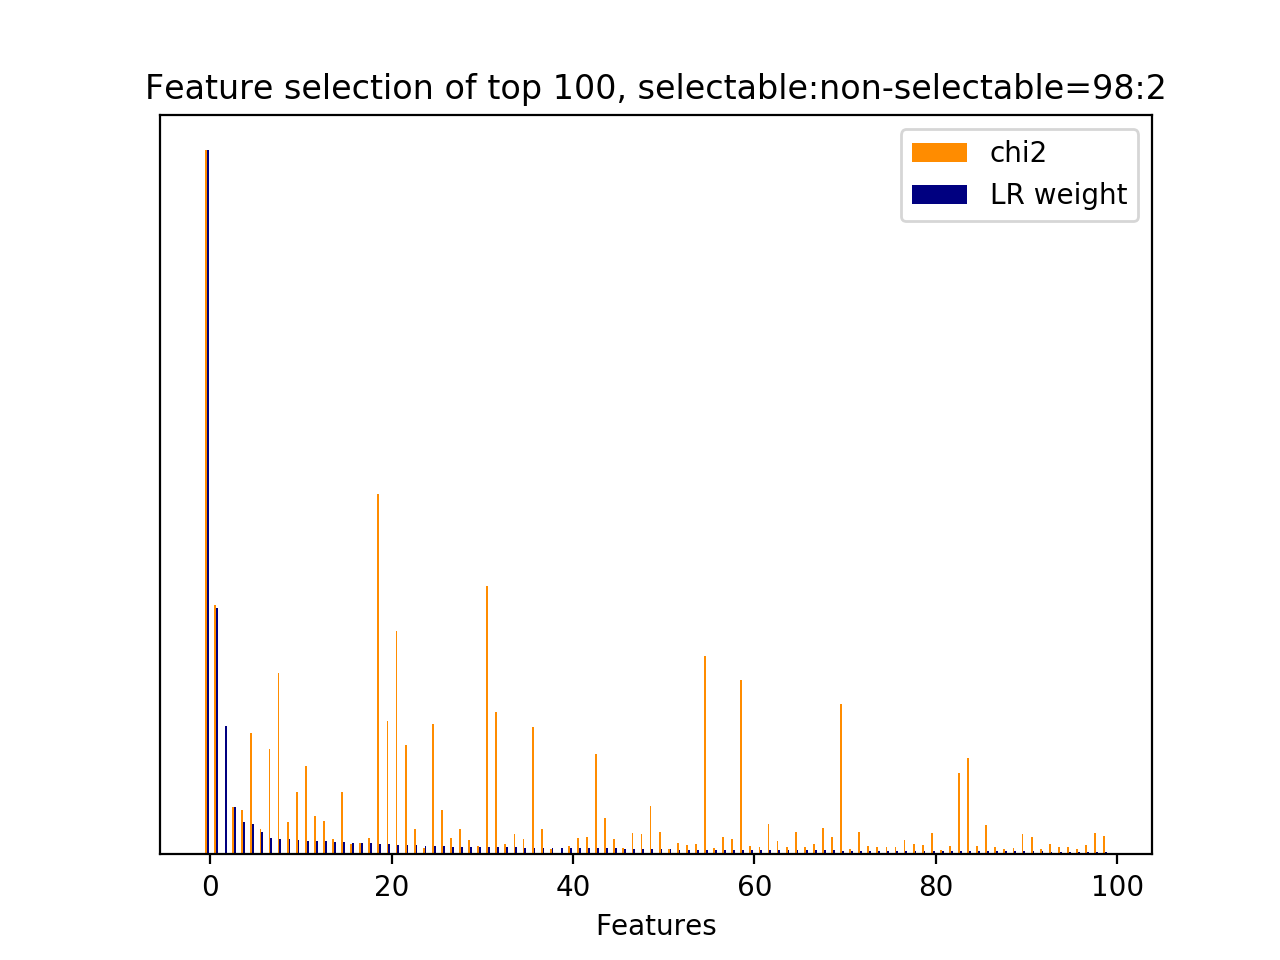

The data file committed next to this chart (first rows):
id, name, prefix, chi2, chi2_rank, clf_weight, clf_weight_rank
1055, 7, b'7-syntactic_feature__subj_word__next_s…, 2189, 0, 1, 0
835, 7, b'7-syntactic_feature__root_word__next_u…, 774.4, 3, 0.3494, 1
1, 7, b'7-syntactic_feature__next_root_words_o…, 0.0000, 256, 0.1819, 2
553, 7, b'7-syntactic_feature__root_word__next_s…, 146.7, 25, 0.0668, 3
583, 7, b'7-syntactic_feature__root_word__next_s…, 137.6, 26, 0.0453, 4
1017, 7, b'7-syntactic_feature__subj_word__next_s…, 376.5, 13, 0.0438, 5
548, 7, b'7-syntactic_feature__root_word__next_s…, 79.97, 40, 0.0321, 6
670, 7, b'7-syntactic_feature__root_word__next_u…, 326.9, 15, 0.0238, 7
865, 7, b'7-syntactic_feature__root_word__next_u…, 562.6, 6, 0.0215, 8
46, 7, b'7-syntactic_feature__obj_word__current…, 99.32, 35, 0.0214, 9
762, 7, b'7-syntactic_feature__root_word__next_u…, 192.5, 21, 0.0212, 10
560, 7, b'7-syntactic_feature__root_word__next_s…, 273.3, 18, 0.0196, 11
511, 7, b'7-syntactic_feature__root_word__next_s…, 118.9, 31, 0.0184, 12
874, 7, b'7-syntactic_feature__root_word__next_u…, 102.8, 33, 0.0184, 13
983, 7, b'7-syntactic_feature__subj_word__next_s…, 47.74, 70, 0.0173, 14
879, 7, b'7-syntactic_feature__subj_word__curren…, 192.7, 20, 0.0170, 15
690, 7, b'7-syntactic_feature__root_word__next_u…, 32.84, 94, 0.0169, 16
1049, 7, b'7-syntactic_feature__subj_word__next_s…, 35.57, 85, 0.0162, 17
190, 7, b'7-syntactic_feature__root_word__curren…, 51.24, 66, 0.0157, 18
561, 7, b'7-syntactic_feature__root_word__next_s…, 1121, 1, 0.0144, 19
64, 7, b'7-syntactic_feature__obj_word__next_sy…, 415.3, 10, 0.0143, 20
380, 7, b'7-syntactic_feature__root_word__curren…, 696, 4, 0.0136, 21
584, 7, b'7-syntactic_feature__root_word__next_s…, 339, 14, 0.0135, 22
768, 7, b'7-syntactic_feature__root_word__next_u…, 78.17, 43, 0.0133, 23
694, 7, b'7-syntactic_feature__root_word__next_u…, 18.87, 186, 0.0124, 24
579, 7, b'7-syntactic_feature__root_word__next_s…, 404.8, 11, 0.0119, 25
1093, 7, b'7-syntactic_feature__subj_word__next_u…, 137.5, 27, 0.0115, 26
365, 7, b'7-syntactic_feature__root_word__curren…, 50.04, 67, 0.0111, 27
716, 7, b'7-syntactic_feature__root_word__next_u…, 78.75, 41, 0.0107, 28
1082, 7, b'7-syntactic_feature__subj_word__next_u…, 43.42, 76, 0.0106, 29
220, 7, b'7-syntactic_feature__root_word__curren…, 26.4, 141, 0.0105, 30
532, 7, b'7-syntactic_feature__root_word__next_s…, 834.2, 2, 0.0104, 31
70, 7, b'7-syntactic_feature__obj_word__next_sy…, 442.8, 9, 0.0104, 32
634, 7, b'7-syntactic_feature__root_word__next_u…, 32.17, 98, 0.0101, 33
770, 7, b'7-syntactic_feature__root_word__next_u…, 62.43, 52, 0.0100, 34
1012, 7, b'7-syntactic_feature__subj_word__next_s…, 47.28, 71, 0.0098, 35
546, 7, b'7-syntactic_feature__root_word__next_s…, 397.1, 12, 0.0095, 36
569, 7, b'7-syntactic_feature__root_word__next_s…, 78.5, 42, 0.0095, 37
95, 7, b'7-syntactic_feature__obj_word__next_us…, 17.89, 196, 0.0094, 38
2, 7, b'7-syntactic_feature__next_subj_words_o…, 0.0000, 258, 0.0094, 39
74, 7, b'7-syntactic_feature__obj_word__next_us…, 25.03, 149, 0.0093, 40
200, 7, b'7-syntactic_feature__root_word__curren…, 51.99, 65, 0.0090, 41
748, 7, b'7-syntactic_feature__root_word__next_u…, 53.13, 64, 0.0088, 42
1022, 7, b'7-syntactic_feature__subj_word__next_s…, 311, 16, 0.0087, 43
635, 7, b'7-syntactic_feature__root_word__next_u…, 113.9, 32, 0.0085, 44
238, 7, b'7-syntactic_feature__root_word__curren…, 48.1, 69, 0.0085, 45
105, 7, b'7-syntactic_feature__obj_word__next_us…, 19.95, 178, 0.0084, 46
725, 7, b'7-syntactic_feature__root_word__next_u…, 67.86, 47, 0.0082, 47
1005, 7, b'7-syntactic_feature__subj_word__next_s…, 63.01, 51, 0.0078, 48
593, 7, b'7-syntactic_feature__root_word__next_s…, 149.1, 24, 0.0072, 49
72, 7, b'7-syntactic_feature__obj_word__next_sy…, 70.23, 45, 0.0072, 50
491, 7, b'7-syntactic_feature__root_word__next_s…, 17.76, 199, 0.0071, 51
1027, 7, b'7-syntactic_feature__subj_word__next_s…, 34.91, 89, 0.0067, 52
771, 7, b'7-syntactic_feature__root_word__next_u…, 29.36, 109, 0.0067, 53
98, 7, b'7-syntactic_feature__obj_word__next_us…, 31.47, 102, 0.0066, 54
559, 7, b'7-syntactic_feature__root_word__next_s…, 617.7, 5, 0.0066, 55
997, 7, b'7-syntactic_feature__subj_word__next_s…, 19.43, 181, 0.0064, 56
1003, 7, b'7-syntactic_feature__subj_word__next_s…, 54.31, 61, 0.0064, 57
262, 7, b'7-syntactic_feature__root_word__curren…, 48.17, 68, 0.0063, 58
578, 7, b'7-syntactic_feature__root_word__next_s…, 542, 7, 0.0063, 59
... 199 more rows
